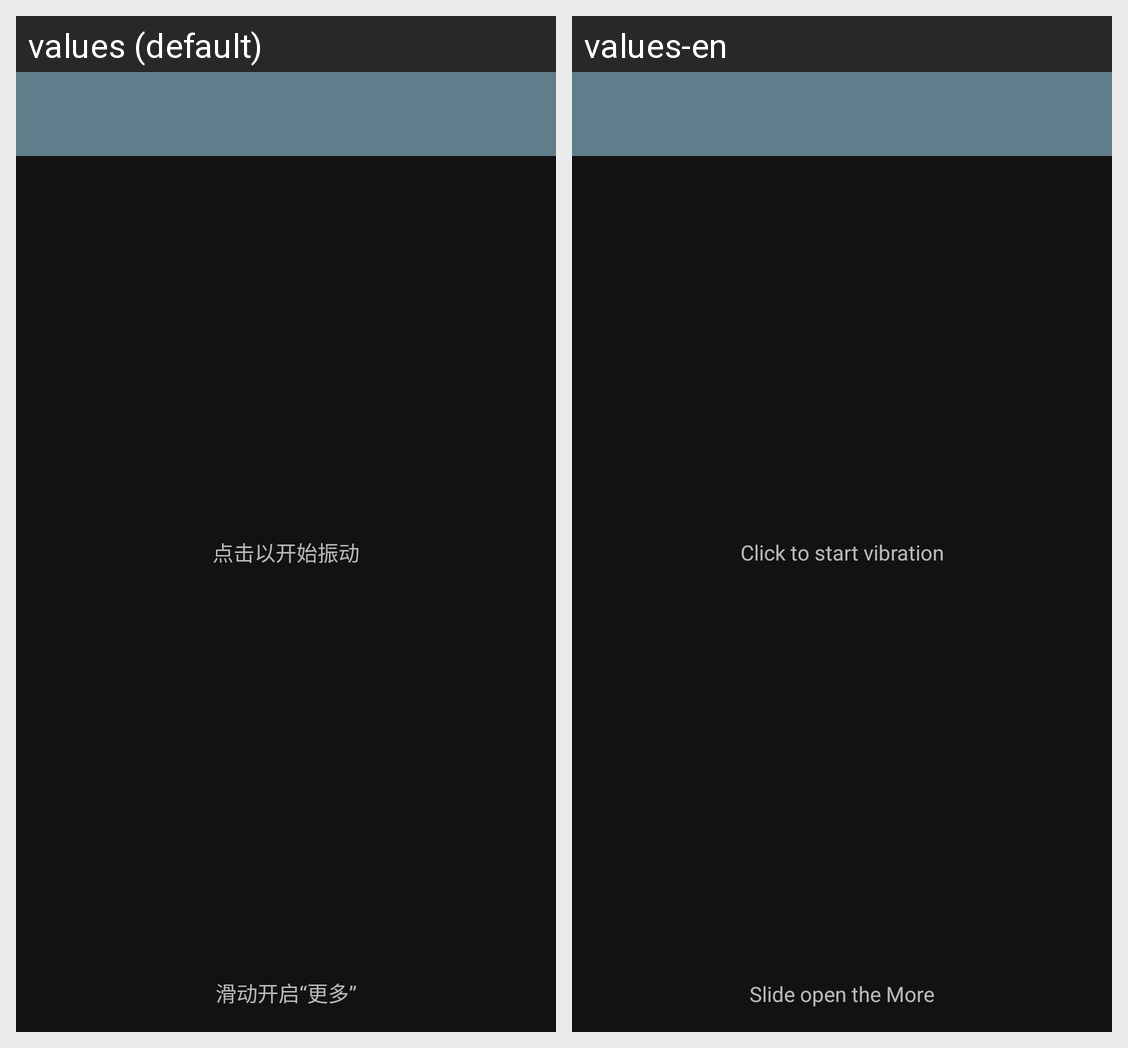

Translations of the strings shown on this Android screen, per locale in the grid:
Android screen res/layout/activity_main.xml rendered under 2 locales, left to right: values (default), values-en. Device: Nexus 5 (rendered at 1080×1920; each locale shown at half size, 540×960, under a caption strip naming it); theme Theme.Main.NoActionBar.
Strings drawn on this screen, with the default value and each locale's value (text and hints the layout hard-codes, and strings that could not be matched under every locale, appear in the picture but are not listed):

main_text_click_start
  values: 点击以开始振动
  values-en: Click to start vibration

main_text_slip_tip
  values: 滑动开启“更多”
  values-en: Slide open the More
